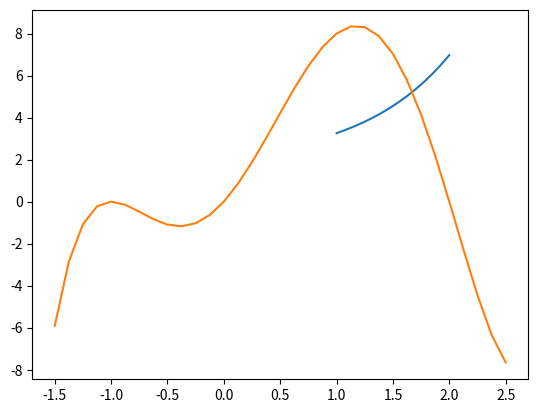

Python code for this plot: (Note: this script raises an exception after producing the figure.)
#!/usr/bin/env python3
# -*- coding: utf-8 -*-
"""
Created on Wed Mar 16 08:48:20 2022

[redacted]
"""
import math
import numpy as np
import matplotlib.pyplot as plt

#ex.2 a)

def f(x):
    y=math.cos(x)+math.exp(x)
    return y

#b)
print("A imagem de f de 0 é: ", f(0))
print("A imagem de f de pi é: ",f(math.pi))


#c
X=np.linspace(1,2,98)

#d
# inicialmente falhou f(X) porque não está à espera de receber um vetor 

def f(x):
    return np.cos(x)+np.exp(x)
f(X)


#e

Y=f(X)
plt.plot(X,Y)

#ex.3
def F(x):
    return x**5-3*x**4-3*x**3+7*x**2+6*x
    
X=np.arange(-1.5,2.51,0.125)
Y=F(X)
plt.plot(X,Y)

#ex4

def r(t):
    C = float(input("Insira a quantidade de polónio: "))
    v = float(input("Insira o tempo de meia vida: "))
    return C*(0.5)**(t/v)

r(10)

#a forma anterior não é prática se quisermos calcular
#imagens de um vetor
#irá solicitar constantemnente os inputs

def r(t):
    return 10*(0.5)**(t/140)

T=np.arange(7,70.1,7)
Y = r(T)
#a quantidade de polonio ao final de cada semana é dada pelas entradas do vetor Y
print(Y)

#alternative à resposta da 1ª questão
for i in T:
    print(f'No dia {i} a quantidade de polónio é {r(i)}')

#2ª questão
T=np.arange(7,70.1,7)
Y = r(T)
plt.plot(T,Y,"o")

#ex.5
#a

plt.plot()

def Z(n):
    for i in range(1,n+1):
        soma+=(0.5)*K
    return soma



